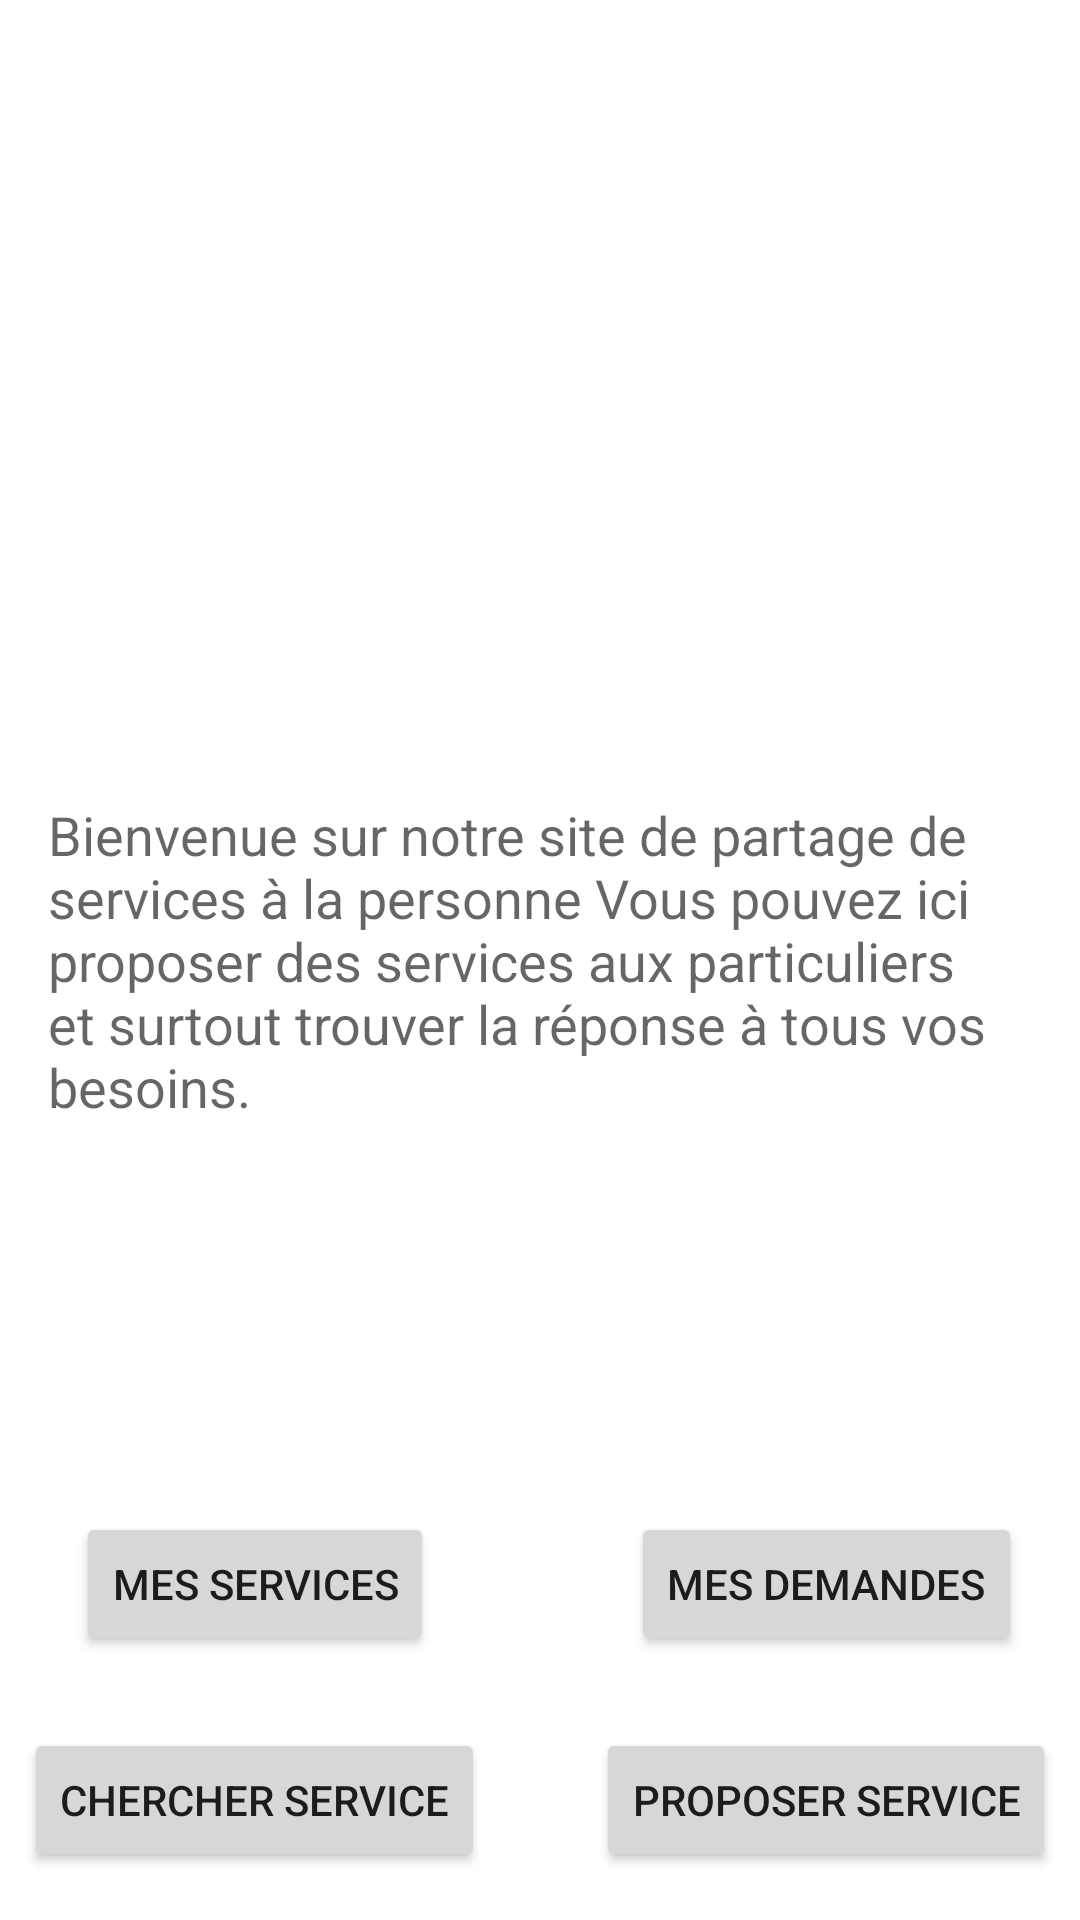

Here is an Android app screen rendered from its layout file. Give the layout XML and the strings, colors and styles it references.
<!-- AndroidManifest.xml: application theme Theme.PartageServices -->
<!-- res/layout/activity_main.xml -->
<?xml version="1.0" encoding="utf-8"?>
<androidx.constraintlayout.widget.ConstraintLayout
    xmlns:android="http://schemas.android.com/apk/res/android"
    xmlns:tools="http://schemas.android.com/tools"
    xmlns:app="http://schemas.android.com/apk/res-auto"
    android:layout_width="match_parent"
    android:layout_height="match_parent"
    tools:context=".MainActivity">

    <ImageView
        android:id="@+id/imageView"
        android:layout_width="0dp"
        android:layout_height="wrap_content"
        android:layout_marginTop="16dp"
        app:layout_constraintEnd_toEndOf="parent"
        app:layout_constraintHorizontal_bias="0.0"
        app:layout_constraintStart_toStartOf="parent"
        app:layout_constraintTop_toTopOf="parent"
        app:srcCompat="@drawable/logo" />

    <Button
        android:id="@+id/serviceButton"
        android:layout_width="wrap_content"
        android:layout_height="wrap_content"
        android:layout_marginBottom="24dp"
        android:text="@string/servicebutton"
        app:layout_constraintBottom_toTopOf="@+id/searchButton"
        app:layout_constraintEnd_toEndOf="@+id/searchButton"
        app:layout_constraintStart_toStartOf="@+id/searchButton" />

    <Button
        android:id="@+id/demandeButton"
        android:layout_width="wrap_content"
        android:layout_height="wrap_content"
        android:layout_marginBottom="24dp"
        android:text="@string/demandebutton"
        app:layout_constraintBottom_toTopOf="@+id/proposeButton"
        app:layout_constraintEnd_toEndOf="@+id/proposeButton"
        app:layout_constraintStart_toStartOf="@+id/proposeButton" />

    <Button
        android:id="@+id/searchButton"
        android:layout_width="wrap_content"
        android:layout_height="wrap_content"
        android:layout_marginStart="8dp"
        android:layout_marginBottom="16dp"
        android:text="@string/searchbutton"
        app:layout_constraintBottom_toBottomOf="parent"
        app:layout_constraintStart_toStartOf="parent" />

    <Button
        android:id="@+id/proposeButton"
        android:layout_width="wrap_content"
        android:layout_height="wrap_content"
        android:layout_marginEnd="8dp"
        android:layout_marginBottom="16dp"
        android:text="@string/proposebutton"
        app:layout_constraintBottom_toBottomOf="parent"
        app:layout_constraintEnd_toEndOf="parent" />

    <TextView
        android:id="@+id/textView"
        android:layout_width="0dp"
        android:layout_height="wrap_content"
        android:layout_marginStart="16dp"
        android:layout_marginEnd="16dp"
        android:text="@string/maintext"
        android:textAppearance="@style/TextAppearance.AppCompat.Medium"
        app:layout_constraintBottom_toBottomOf="parent"
        app:layout_constraintEnd_toEndOf="parent"
        app:layout_constraintStart_toStartOf="parent"
        app:layout_constraintTop_toTopOf="parent" />

</androidx.constraintlayout.widget.ConstraintLayout>
<!-- resources referenced by this layout -->
<resources>
  <string name="demandebutton">MES DEMANDES</string>
  <string name="maintext">Bienvenue sur notre site de partage de services à la personne Vous pouvez ici proposer des services aux particuliers et surtout trouver la réponse à tous vos besoins.</string>
  <string name="proposebutton">PROPOSER SERVICE</string>
  <string name="searchbutton">CHERCHER SERVICE</string>
  <string name="servicebutton">MES  SERVICES</string>
  <style name="Theme.PartageServices" parent="Theme.MaterialComponents.DayNight.DarkActionBar">
          
          <item name="colorPrimary">@color/purple_500</item>
          <item name="colorPrimaryVariant">@color/purple_700</item>
          <item name="colorOnPrimary">@color/white</item>
          
          <item name="colorSecondary">@color/teal_200</item>
          <item name="colorSecondaryVariant">@color/teal_700</item>
          <item name="colorOnSecondary">@color/black</item>
          
          <item name="android:statusBarColor" tools:targetApi="l">?attr/colorPrimaryVariant</item>
          
      </style>
  <!-- not gathered from this repository: default colours our renderer supplied (Android Studio template values) -->
  <color name="purple_500">#FF6200EE</color>
  <color name="purple_700">#FF3700B3</color>
  <color name="teal_200">#FF03DAC5</color>
  <color name="teal_700">#FF018786</color>
  <color name="black">#FF000000</color>
  <color name="white">#FFFFFFFF</color>
</resources>
